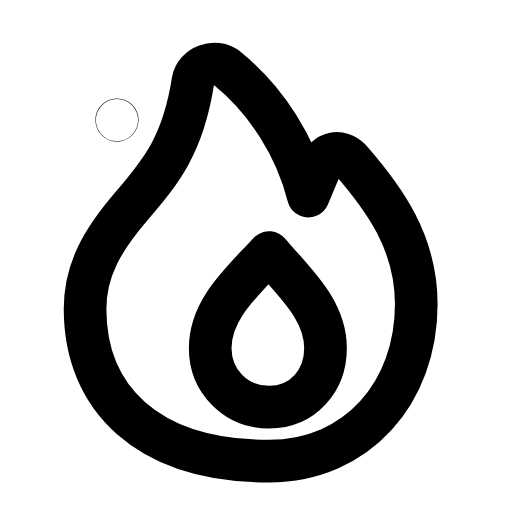
t = 0.00 s
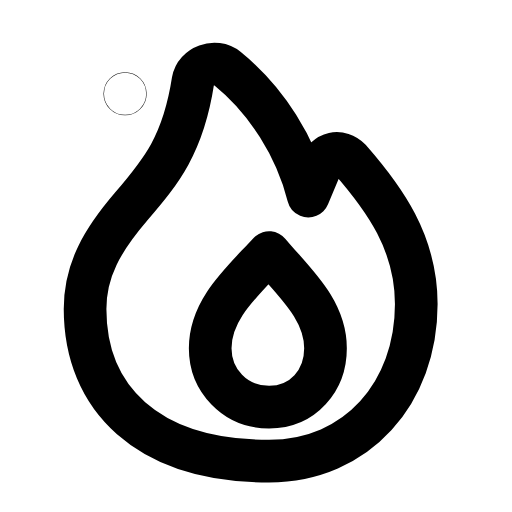
t = 0.26 s
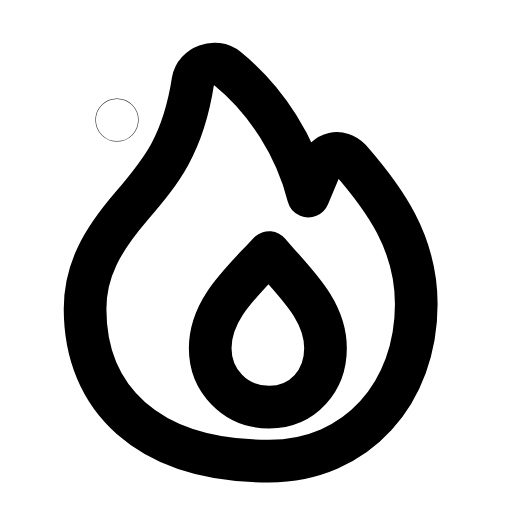
t = 0.53 s
t = 0.78 s: frame unchanged from t = 0.00 s, image omitted
t = 1.06 s: frame unchanged from t = 0.00 s, image omitted
t = 1.33 s: frame unchanged from t = 0.00 s, image omitted

The animated SVG that drew these frames (rendered in a browser with its animation timeline set to each time). Animation: 1 SMIL element (animateTransform=1); one cycle of 1.60 s, repeats indefinitely.

<svg xmlns="http://www.w3.org/2000/svg" width="24" height="24" viewBox="0 0 24 24" fill="none"><g transform="translate(-1.762 -1.846) scale(1.15)"><path stroke="currentColor" stroke-width="1.739" stroke-linecap="round" stroke-linejoin="round" fill="none" d="M12.5 20.4C16.1 20.4 18.5 17.6 18.5 14C18.5 11.5 17.2 9.7 15.8 8.1C15.4 7.7 14.8 7.8 14.6 8.4L14.1 9.6C13.6 7.6 12.4 5.7 10.8 4.4C10.3 4 9.5 4.3 9.4 4.9C9 7.5 8.1 8.6 6.9 10C5.7 11.4 5 12.6 5 14.2C5 17.8 7.5 20.4 12.5 20.4Z"></path><path stroke="currentColor" stroke-width="1.739" stroke-linecap="round" stroke-linejoin="round" fill="none" d="M12.5 18.2C13.9 18.2 14.8 17.1 14.8 15.8C14.8 14.2 13.5 13.1 12.5 11.9C11.4 13.1 10.1 14.2 10.1 15.8C10.1 17.1 11.1 18.2 12.5 18.2Z"></path><circle stroke="currentColor" stroke-width="1.739" stroke-linecap="round" stroke-linejoin="round" fill="none" cx="6.3" cy="6.5" r="0.01"><animateTransform attributeName="transform" type="translate" values="0 0;0 0;0.4 -1.3;0 0;0 0;0 0;0 0;0.4 -1.3;0 0;0 0;0 0" keyTimes="0;0.135;0.2475;0.36;0.45;0.6;0.66;0.735;0.81;0.9;1" dur="1.6s" repeatCount="indefinite" calcMode="spline" keySplines="0.16 1 0.3 1;0.16 1 0.3 1;0.16 1 0.3 1;0.16 1 0.3 1;0.16 1 0.3 1;0.16 1 0.3 1;0.16 1 0.3 1;0.16 1 0.3 1;0.16 1 0.3 1;0.16 1 0.3 1"/></circle></g></svg>
